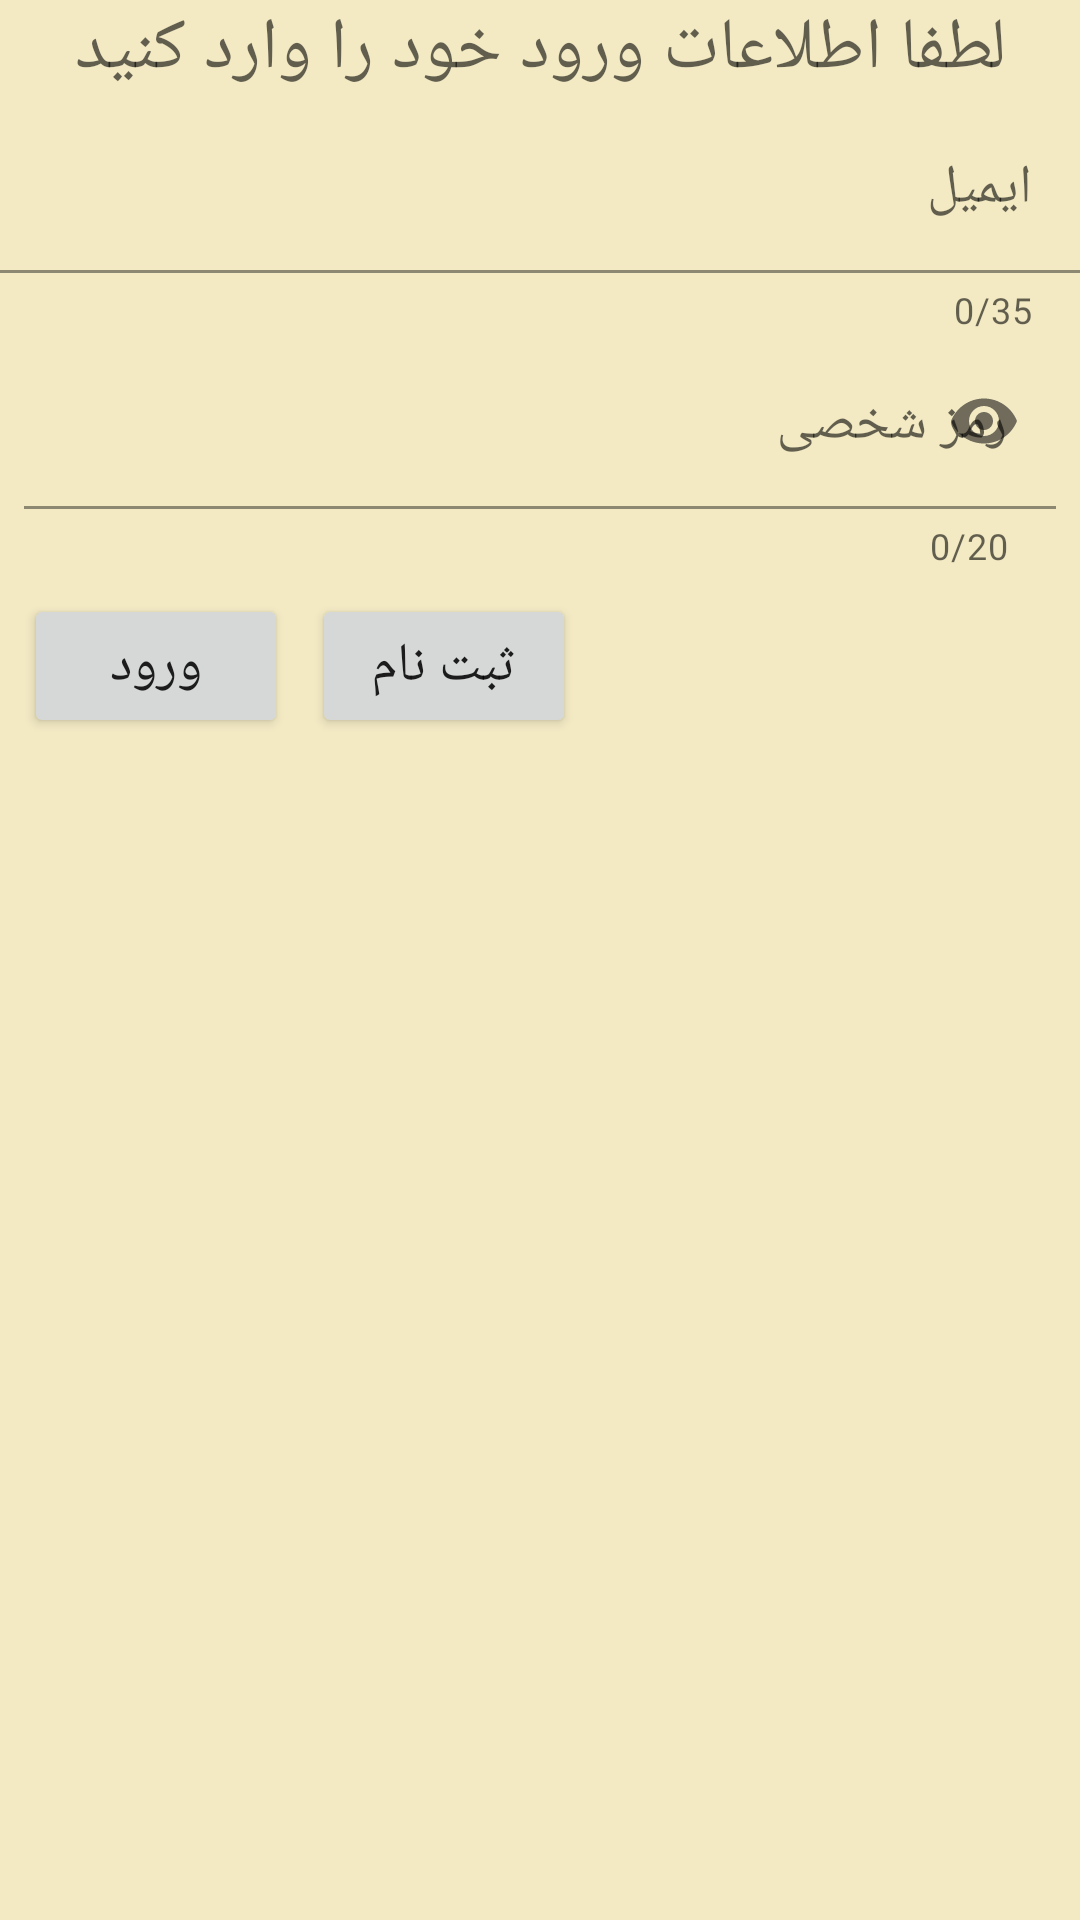

Reconstruct the res/layout file that produces this screen, plus the resources it refers to.
<!-- AndroidManifest.xml: application theme Theme.YademanShop -->
<!-- res/layout/login_fragment.xml -->
<?xml version="1.0" encoding="utf-8"?>
<androidx.constraintlayout.widget.ConstraintLayout
    xmlns:android="http://schemas.android.com/apk/res/android"
    xmlns:app="http://schemas.android.com/apk/res-auto"
    android:background="@color/colorBackGround"
    android:layout_width="match_parent"
    android:layout_height="match_parent">

    <TextView
        android:id="@+id/log_txtHelp"
        android:layout_width="0dp"
        android:layout_height="wrap_content"
        android:hint="لطفا اطلاعات ورود خود را وارد کنید"
        android:textAlignment="center"
        android:textSize="24sp"
        app:layout_constraintEnd_toEndOf="parent"
        app:layout_constraintStart_toStartOf="parent"
        app:layout_constraintTop_toTopOf="parent" />

    <com.google.android.material.textfield.TextInputLayout
        android:id="@+id/login_txl_username"
        android:layout_width="0dp"
        android:layout_height="wrap_content"
        android:theme="@style/txtLayoutStyle"
        app:counterMaxLength="35"
        app:layout_constraintEnd_toEndOf="parent"
        app:layout_constraintHorizontal_bias="0.0"
        app:layout_constraintStart_toStartOf="parent"
        app:layout_constraintTop_toBottomOf="@+id/log_txtHelp">

        <com.google.android.material.textfield.TextInputEditText
            android:id="@+id/login_username"
            style="@style/txtInputStyle"
            android:layout_width="match_parent"
            android:layout_height="wrap_content"
            android:hint="ايميل"
            android:inputType="textEmailAddress"
            android:maxLength="30" />
    </com.google.android.material.textfield.TextInputLayout>

    <com.google.android.material.textfield.TextInputLayout
        android:id="@+id/login_txl_password"
        android:layout_width="0dp"
        android:layout_height="wrap_content"
        android:layout_marginStart="8dp"
        android:layout_marginEnd="8dp"
        android:theme="@style/txtInputStylePass"
        app:counterMaxLength="20"
        app:layout_constraintEnd_toEndOf="parent"
        app:layout_constraintStart_toStartOf="parent"
        app:layout_constraintTop_toBottomOf="@+id/login_txl_username">

        <com.google.android.material.textfield.TextInputEditText
            android:id="@+id/login_password"
            style="@style/txtInputStyle"
            android:layout_width="match_parent"
            android:layout_height="wrap_content"
            android:hint="رمز شخصی"
            android:inputType="textPassword"
            android:maxLength="25" />
    </com.google.android.material.textfield.TextInputLayout>

    <Button
        android:id="@+id/login_btnLogin"
        android:layout_width="wrap_content"
        android:layout_height="wrap_content"
        android:layout_marginStart="8dp"
        android:layout_marginTop="8dp"
        android:text="ورود"
        android:theme="@style/button"
        app:layout_constraintStart_toStartOf="parent"
        app:layout_constraintTop_toBottomOf="@+id/login_txl_password" />

    <Button
        android:id="@+id/login_btnSubmit"
        android:layout_width="wrap_content"
        android:layout_height="wrap_content"
        android:layout_marginStart="8dp"
        android:layout_marginTop="8dp"
        android:text="ثبت نام"
        android:theme="@style/button"
        app:layout_constraintStart_toEndOf="@+id/login_btnLogin"
        app:layout_constraintTop_toBottomOf="@+id/login_txl_password" />

    <ProgressBar
        android:id="@+id/login_pb"
        android:visibility="invisible"
        style="?android:attr/progressBarStyle"
        android:layout_width="wrap_content"
        android:layout_height="wrap_content"
        android:layout_marginTop="8dp"
        app:layout_constraintStart_toEndOf="@+id/login_btnSubmit"
        app:layout_constraintTop_toBottomOf="@+id/login_txl_password" />

</androidx.constraintlayout.widget.ConstraintLayout>
<!-- resources referenced by this layout -->
<resources>
  <color name="colorBackGround">#F3EAC4</color>
  <style name="button">
          <item name="colorPrimary">@color/border</item>
          <item name="android:textSize">18sp</item>
      </style>
  <style name="txtInputStyle">
          <item name="android:textColorSecondary">@color/border</item>
          <item name="android:background">@color/colorBackGround</item>
          <item name="android:gravity">right</item>
          <item name="android:textColorHint">@color/border</item>
          <item name="android:textSize">18sp</item>
          <item name="android:maxLines">1</item>
      </style>
  <style name="txtInputStylePass" parent="txtLayoutStyle">
          <item name="passwordToggleEnabled">true</item>
      </style>
  <style name="txtLayoutStyle">
          <item name="android:textColorSecondary">@color/border</item>
          <item name="android:background">@color/colorBackGround</item>
          <item name="android:textColor">@color/border</item>
          <item name="errorTextColor">@color/border</item>
          <item name="errorEnabled">true</item>
          <item name="counterTextColor">@color/border</item>
          <item name="counterEnabled">true</item>
          <item name="android:gravity">right</item>
      </style>
  <style name="Theme.YademanShop" parent="Theme.MaterialComponents.DayNight.NoActionBar">
          
          <item name="colorPrimary">@color/purple_500</item>
          <item name="colorPrimaryVariant">@color/purple_700</item>
          <item name="colorOnPrimary">@color/white</item>
          
          <item name="colorSecondary">@color/teal_200</item>
          <item name="colorSecondaryVariant">@color/teal_700</item>
          <item name="colorOnSecondary">@color/black</item>
          
          <item name="android:statusBarColor" tools:targetApi="l">?attr/colorPrimaryVariant</item>
          
      </style>
  <color name="border">#400103</color>
  <color name="purple_500">#910303</color>
  <color name="purple_700">#3C0404</color>
  <color name="white">#FFFFFFFF</color>
  <color name="teal_200">#FF03DAC5</color>
  <color name="teal_700">#FF018786</color>
  <color name="black">#FF000000</color>
</resources>
